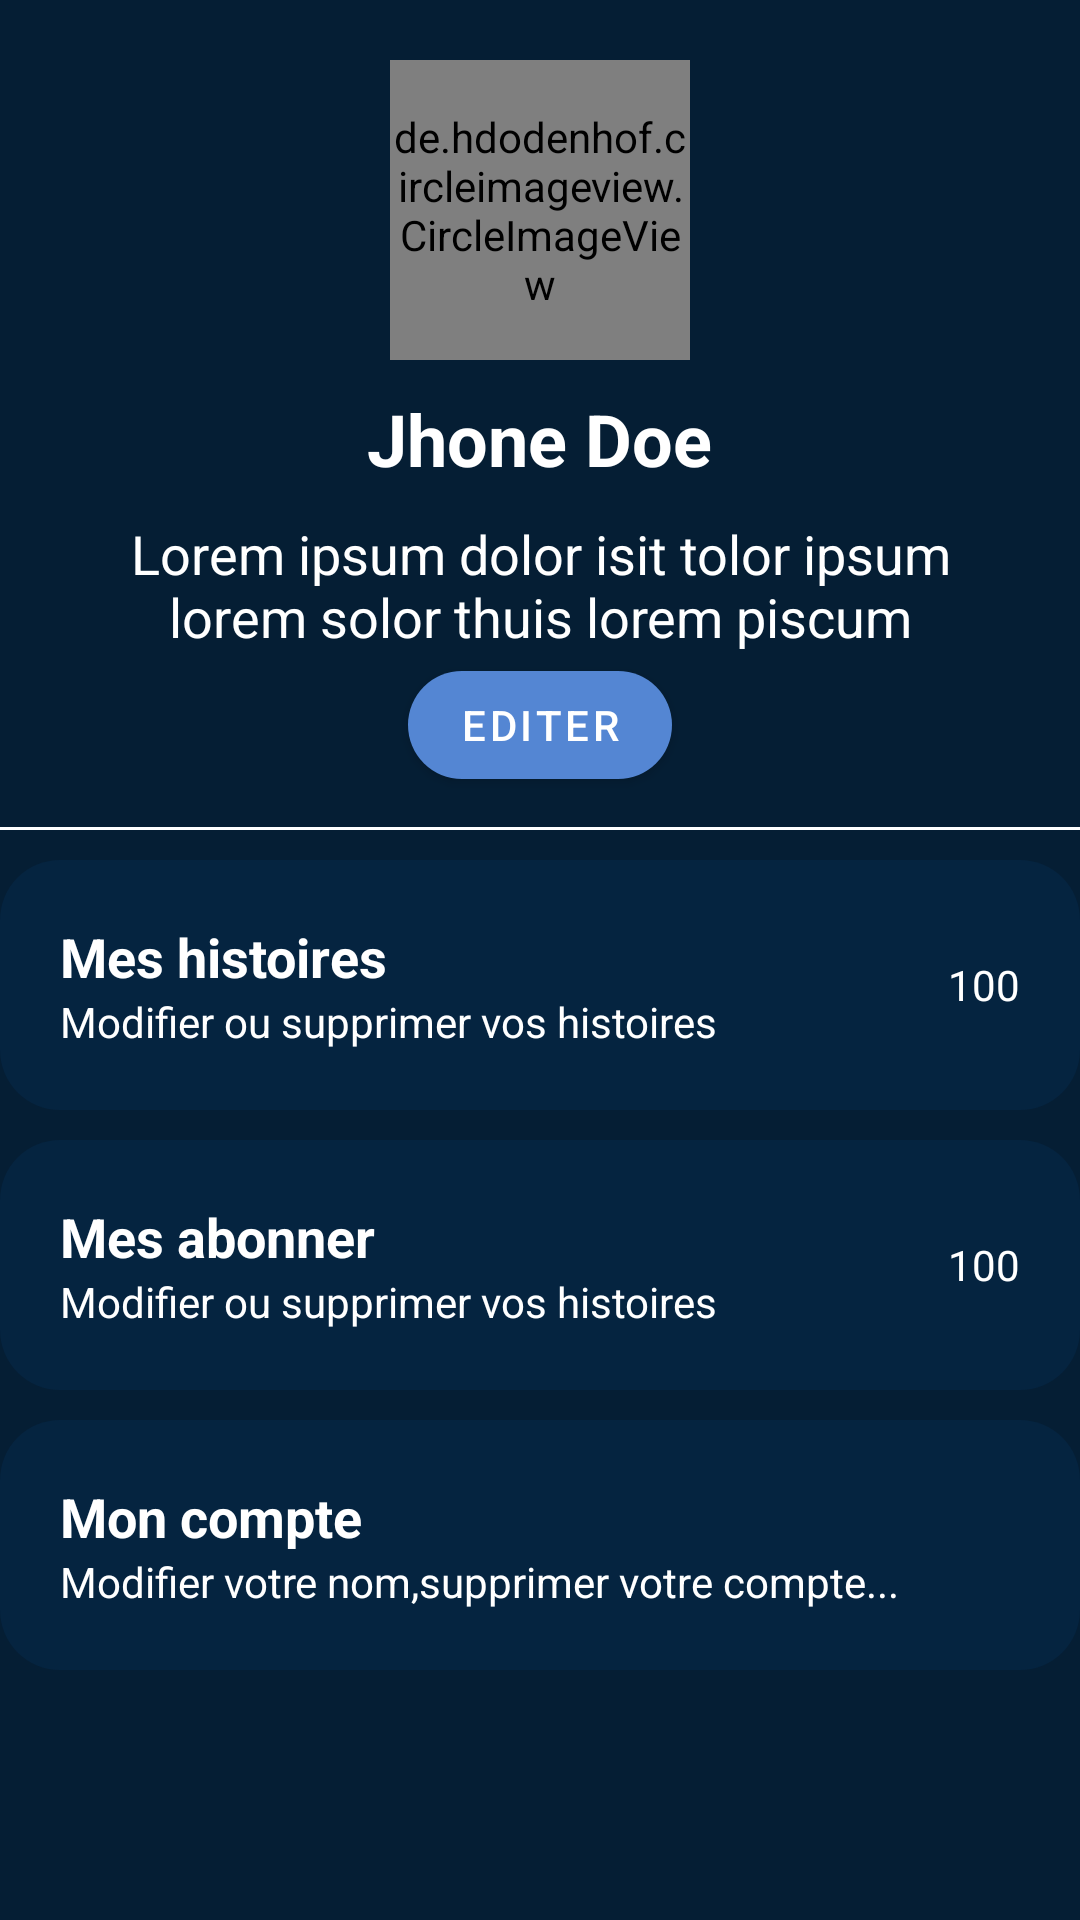

The Android layout XML behind this screen, and the referenced resources:
<!-- AndroidManifest.xml: application theme Theme.StoryTelling -->
<!-- res/layout/fragment_setting.xml -->
<?xml version="1.0" encoding="utf-8"?>
<RelativeLayout xmlns:android="http://schemas.android.com/apk/res/android"
    xmlns:tools="http://schemas.android.com/tools"
    android:layout_width="match_parent"
    android:layout_height="match_parent"
    xmlns:app="http://schemas.android.com/apk/res-auto"
    android:background="@color/background"
    tools:context=".fragments.SettingFragment">

    <de.hdodenhof.circleimageview.CircleImageView
        android:id="@+id/user_profile"
        android:layout_width="100dp"
        android:layout_height="100dp"
        android:layout_centerHorizontal="true"
        android:layout_marginTop="20dp"
        android:src="@drawable/img" />

    <TextView
        android:id="@+id/username"
        android:layout_width="wrap_content"
        android:layout_height="wrap_content"
        android:layout_below="@id/user_profile"
        android:layout_centerHorizontal="true"
        android:layout_marginTop="10dp"
        android:text="@string/username"
        android:textColor="@color/white"
        android:textSize="24sp"
        android:textStyle="bold" />

    <TextView
        android:id="@+id/user_bio"
        android:layout_width="wrap_content"
        android:layout_height="wrap_content"
        android:layout_below="@id/username"
        android:layout_centerHorizontal="true"
        android:layout_marginHorizontal="20dp"
        android:layout_marginTop="10dp"
        android:text="@string/content"
        android:textAlignment="center"
        android:textColor="@color/white"
        android:textSize="18sp" />

    <com.google.android.material.button.MaterialButton
        android:id="@+id/btn_edit"
        android:layout_width="wrap_content"
        android:layout_height="wrap_content"
        android:text="@string/edit"
        android:layout_centerHorizontal="true"
        app:cornerRadius="50dp"
        android:layout_below="@+id/user_bio"/>

    <View
        android:id="@+id/view"
        android:layout_width="match_parent"
        android:layout_height="1dp"
        android:background="@color/white"
        android:layout_marginTop="10dp"
        android:layout_below="@id/btn_edit"/>

    <RelativeLayout
        android:id="@+id/setting_story"
        android:layout_width="match_parent"
        android:layout_height="wrap_content"
        android:layout_below="@id/view"
        android:padding="20dp"
        android:background="@drawable/bg_setting_radius"
        android:layout_marginTop="10dp">

        <TextView
            android:id="@+id/textView1"
            android:layout_width="wrap_content"
            android:layout_height="wrap_content"
            android:text="@string/story_txt"
            android:textColor="@color/white"
            android:textStyle="bold"
            android:textSize="18sp"/>
        <TextView
            android:id="@+id/textView2"
            android:layout_width="wrap_content"
            android:layout_height="wrap_content"
            android:text="@string/update_delete_stories"
            android:textColor="@color/white"
            android:layout_below="@id/textView1"/>
        <TextView
            android:id="@+id/story_count"
            android:layout_width="wrap_content"
            android:layout_height="wrap_content"
            android:text="100"
            android:textColor="@color/white"
            android:layout_alignParentEnd="true"
            android:layout_centerVertical="true"/>

    </RelativeLayout>
    <RelativeLayout
        android:id="@+id/setting_followers"
        android:layout_width="match_parent"
        android:layout_height="wrap_content"
        android:layout_below="@id/setting_story"
        android:padding="20dp"
        android:background="@drawable/bg_setting_radius"
        android:layout_marginTop="10dp">

        <TextView
            android:id="@+id/textView3"
            android:layout_width="wrap_content"
            android:layout_height="wrap_content"
            android:text="@string/followers_txt"
            android:textColor="@color/white"
            android:textStyle="bold"
            android:textSize="18sp"/>
        <TextView
            android:id="@+id/textView4"
            android:layout_width="wrap_content"
            android:layout_height="wrap_content"
            android:text="@string/update_delete_stories"
            android:textColor="@color/white"
            android:layout_below="@id/textView3"/>
        <TextView
            android:id="@+id/followers_count"
            android:layout_width="wrap_content"
            android:layout_height="wrap_content"
            android:text="100"
            android:textColor="@color/white"
            android:layout_alignParentEnd="true"
            android:layout_centerVertical="true"/>

    </RelativeLayout>
    <RelativeLayout
        android:id="@+id/setting_account"
        android:layout_width="match_parent"
        android:layout_height="wrap_content"
        android:layout_below="@id/setting_followers"
        android:padding="20dp"
        android:background="@drawable/bg_setting_radius"
        android:layout_marginTop="10dp">

        <TextView
            android:id="@+id/textView5"
            android:layout_width="wrap_content"
            android:layout_height="wrap_content"
            android:text="@string/account_txt"
            android:textColor="@color/white"
            android:textStyle="bold"
            android:textSize="18sp"/>
        <TextView
            android:id="@+id/textView6"
            android:layout_width="wrap_content"
            android:layout_height="wrap_content"
            android:text="@string/account_desc"
            android:textColor="@color/white"
            android:layout_below="@id/textView5"/>


    </RelativeLayout>

</RelativeLayout>
<!-- resources referenced by this layout -->
<resources>
  <color name="background">#051E34</color>
  <color name="white">#FFFFFFFF</color>
  <!-- drawable bg_setting_radius (drawable) -->
  <?xml version="1.0" encoding="utf-8"?>
  <shape xmlns:android="http://schemas.android.com/apk/res/android">
      <solid android:color="@color/sub_background"/>
      <corners android:radius="20dp"/>
  </shape>
  <!-- drawable img: jpg bitmap (drawable, 101576 bytes) -->
  <string name="account_desc">Modifier votre nom,supprimer votre compte...</string>
  <string name="account_txt">Mon compte</string>
  <string name="content">Lorem ipsum dolor isit tolor ipsum lorem solor thuis lorem piscum</string>
  <string name="edit">editer</string>
  <string name="followers_txt">Mes abonner</string>
  <string name="story_txt">Mes histoires</string>
  <string name="update_delete_stories">Modifier ou supprimer vos histoires</string>
  <string name="username">Jhone Doe</string>
  <style name="Theme.StoryTelling" parent="Theme.MaterialComponents.DayNight.DarkActionBar">
          
          <item name="colorPrimary">@color/primary</item>
          <item name="colorPrimaryVariant">@color/purple_700</item>
          <item name="colorOnPrimary">@color/white</item>
          
          <item name="colorSecondary">@color/teal_200</item>
          <item name="colorSecondaryVariant">@color/teal_700</item>
          <item name="colorOnSecondary">@color/black</item>
          
          <item name="android:statusBarColor">@color/primary</item>
          
      </style>
  <color name="sub_background">#052440</color>
  <color name="primary">#5486D3</color>
  <color name="purple_700">#FF3700B3</color>
  <color name="teal_200">#FF03DAC5</color>
  <color name="teal_700">#FF018786</color>
  <color name="black">#FF000000</color>
</resources>
